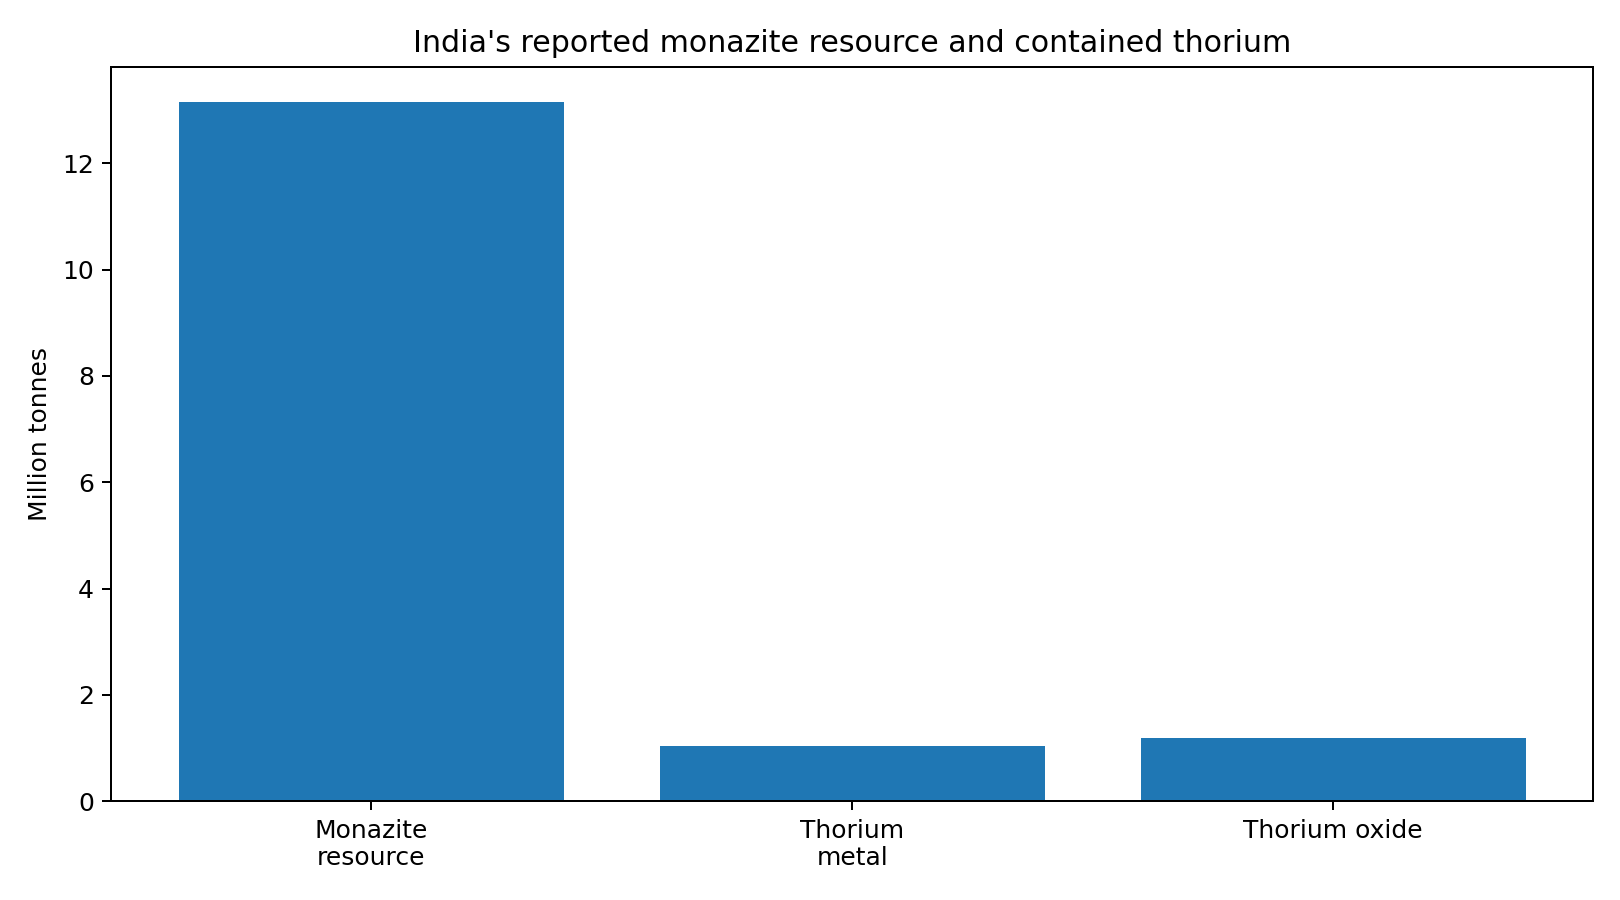

Data behind this chart, as committed beside it:
resource, value, unit, note
In-situ monazite resource, 13.15, million tonnes, Official AMD/DAE estimate
Contained thorium metal, 1.04, million tonnes, Official estimate
Contained thorium oxide, 1.18, million tonnes, Official estimate
